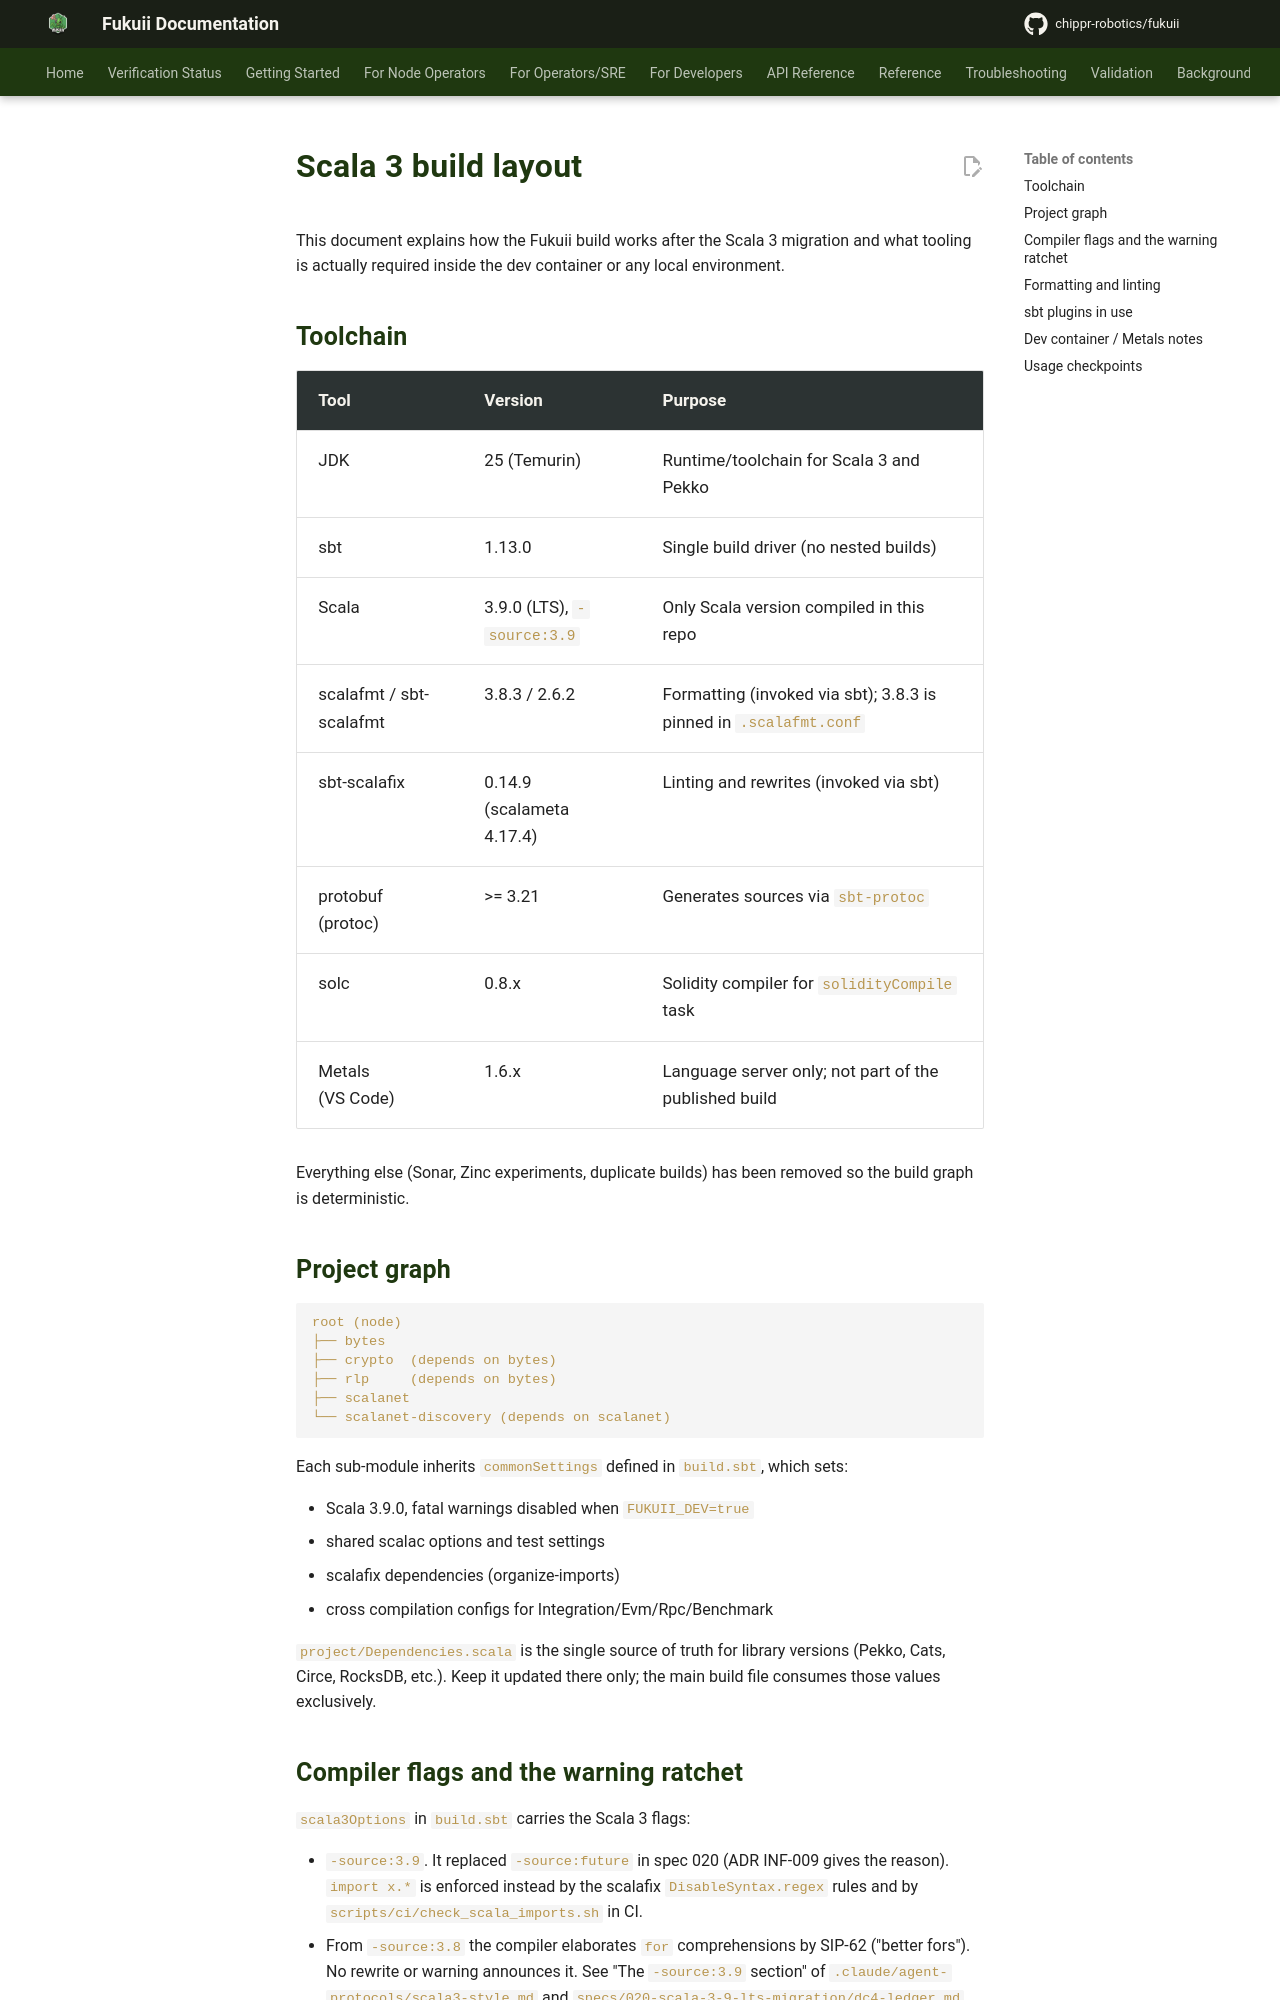

repository: chippr-robotics/fukuii · page: pr-preview/pr-1926/development/scala-build/index.html · generator: mkdocs

# Scala 3 build layout

This document explains how the Fukuii build works after the Scala 3 migration and what tooling is actually required inside the dev container or any local environment.

## Toolchain

| Tool | Version | Purpose |
| --- | --- | --- |
| JDK | 25 (Temurin) | Runtime/toolchain for Scala 3 and Pekko |
| sbt | 1.13.0 | Single build driver (no nested builds) |
| Scala | 3.9.0 (LTS), `-source:3.9` | Only Scala version compiled in this repo |
| scalafmt / sbt-scalafmt | 3.8.3 / 2.6.2 | Formatting (invoked via sbt); 3.8.3 is pinned in `.scalafmt.conf` |
| sbt-scalafix | 0.14.9 (scalameta 4.17.4) | Linting and rewrites (invoked via sbt) |
| protobuf (protoc) | >= 3.21 | Generates sources via `sbt-protoc` |
| solc | 0.8.x | Solidity compiler for `solidityCompile` task |
| Metals (VS Code) | 1.6.x | Language server only; not part of the published build |

Everything else (Sonar, Zinc experiments, duplicate builds) has been removed so the build graph is deterministic.

## Project graph

```
root (node)
├── bytes
├── crypto  (depends on bytes)
├── rlp     (depends on bytes)
├── scalanet
└── scalanet-discovery (depends on scalanet)
```

Each sub-module inherits `commonSettings` defined in `build.sbt`, which sets:

- Scala 3.9.0, fatal warnings disabled when `FUKUII_DEV=true`
- shared scalac options and test settings
- scalafix dependencies (organize-imports)
- cross compilation configs for Integration/Evm/Rpc/Benchmark

`project/Dependencies.scala` is the single source of truth for library versions (Pekko, Cats, Circe, RocksDB, etc.). Keep it updated there only; the main build file consumes those values exclusively.
